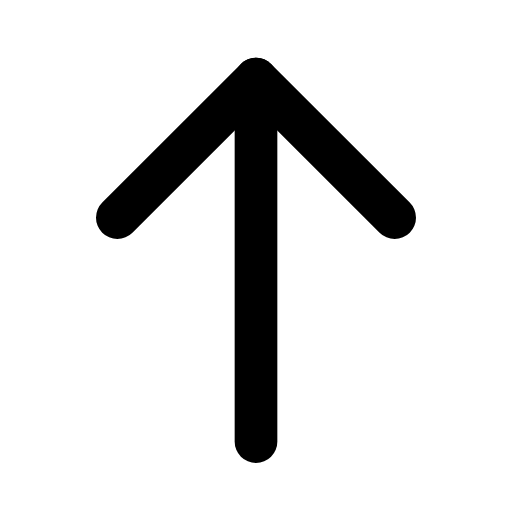
t = 0.00 s
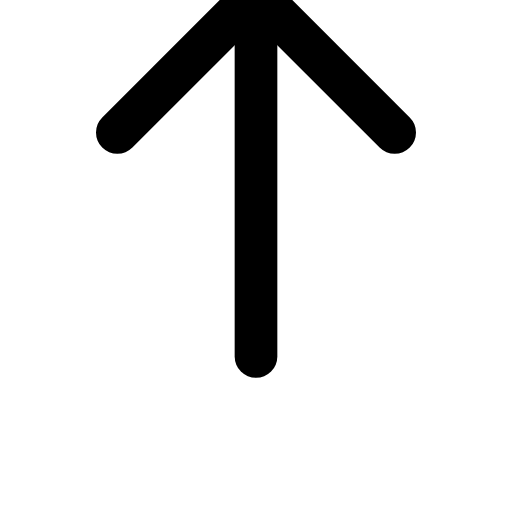
t = 0.19 s
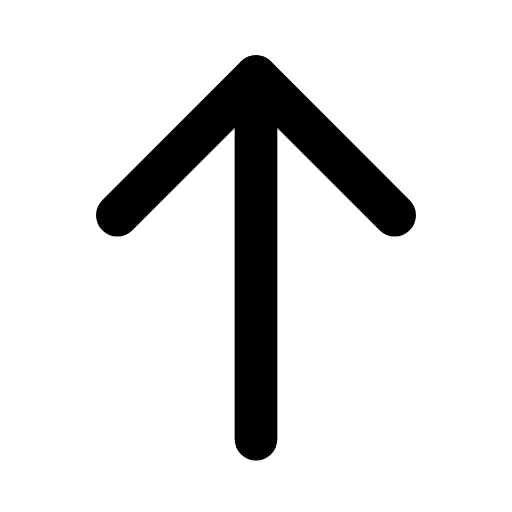
t = 0.39 s
t = 0.56 s: frame unchanged from t = 0.00 s, image omitted
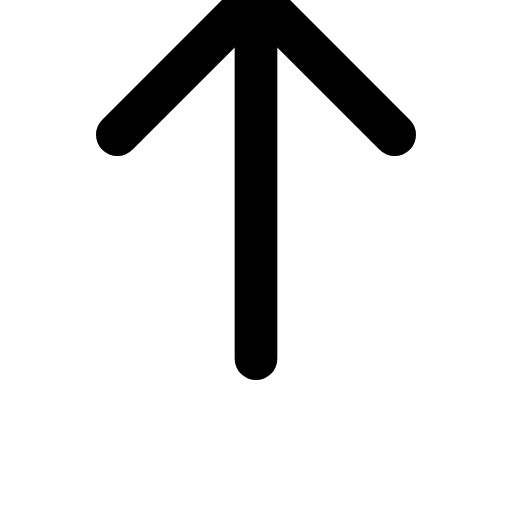
t = 0.78 s
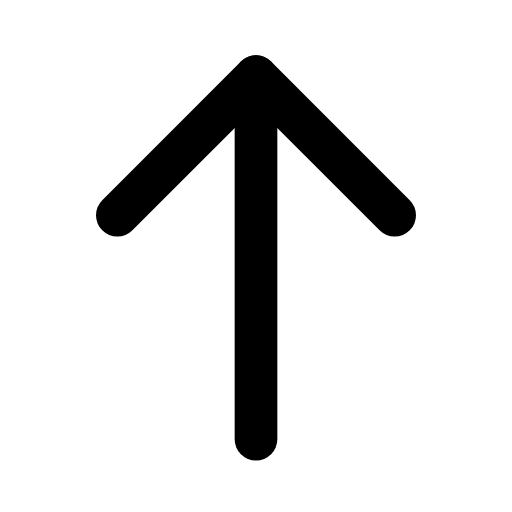
t = 0.95 s

The animated SVG that drew these frames (rendered in a browser with its animation timeline set to each time). Animation: 1 SMIL element (animateTransform=1); one cycle of 1.15 s, repeats indefinitely.

<svg xmlns="http://www.w3.org/2000/svg" width="24" height="24" viewBox="0 0 24 24" fill="none"><g transform="translate(-3 -3.047) scale(1.25)"><g><animateTransform attributeName="transform" type="translate" values="0 0;0 -3.2;0 0;0 0;0 -3.2;0 0;0 0" keyTimes="0;0.225;0.45;0.6;0.75;0.9;1" dur="1.15s" repeatCount="indefinite" calcMode="spline" keySplines="0.16 1 0.3 1;0.16 1 0.3 1;0.16 1 0.3 1;0.16 1 0.3 1;0.16 1 0.3 1;0.16 1 0.3 1"/><line stroke="currentColor" stroke-width="1.6" stroke-linecap="round" stroke-linejoin="round" fill="none" x1="12" y1="19" x2="12" y2="5.4"></line><path stroke="currentColor" stroke-width="1.6" stroke-linecap="round" stroke-linejoin="round" fill="none" d="M6.8 10.6C8.8 8.6 10.4 7 12 5.4L17.2 10.6"></path></g></g></svg>
